Run: headless pygame with SDL's dummy video driver; simulated clock (each Clock.tick advances the game by its frame time, no real sleeping); random seed 0; keys injected as events and as key.get_pressed() state; mouse plan: one left click at the window centre at the start of phase 2, then a move to the lower-right quarter at the start of phase 3.
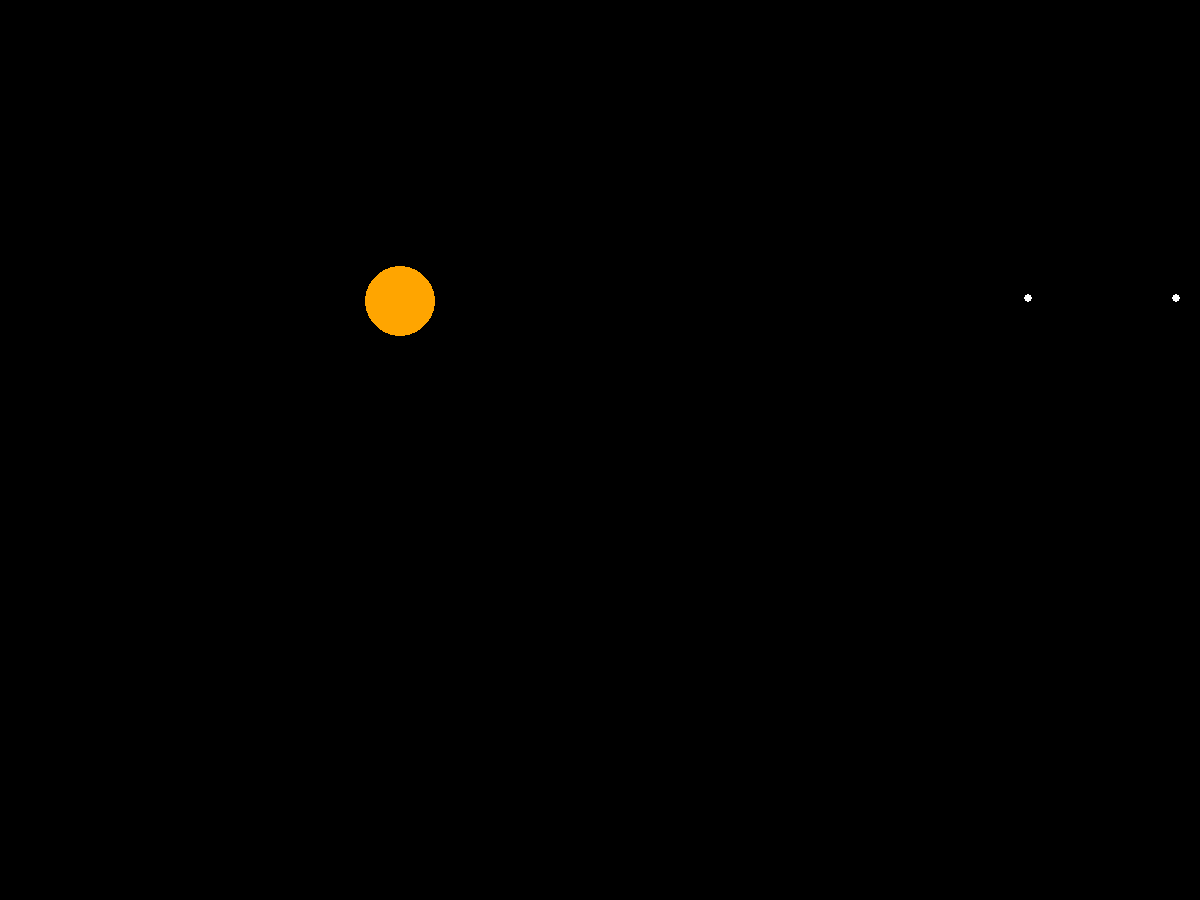
Frame 1 of 4 · flips 1–60 · no input
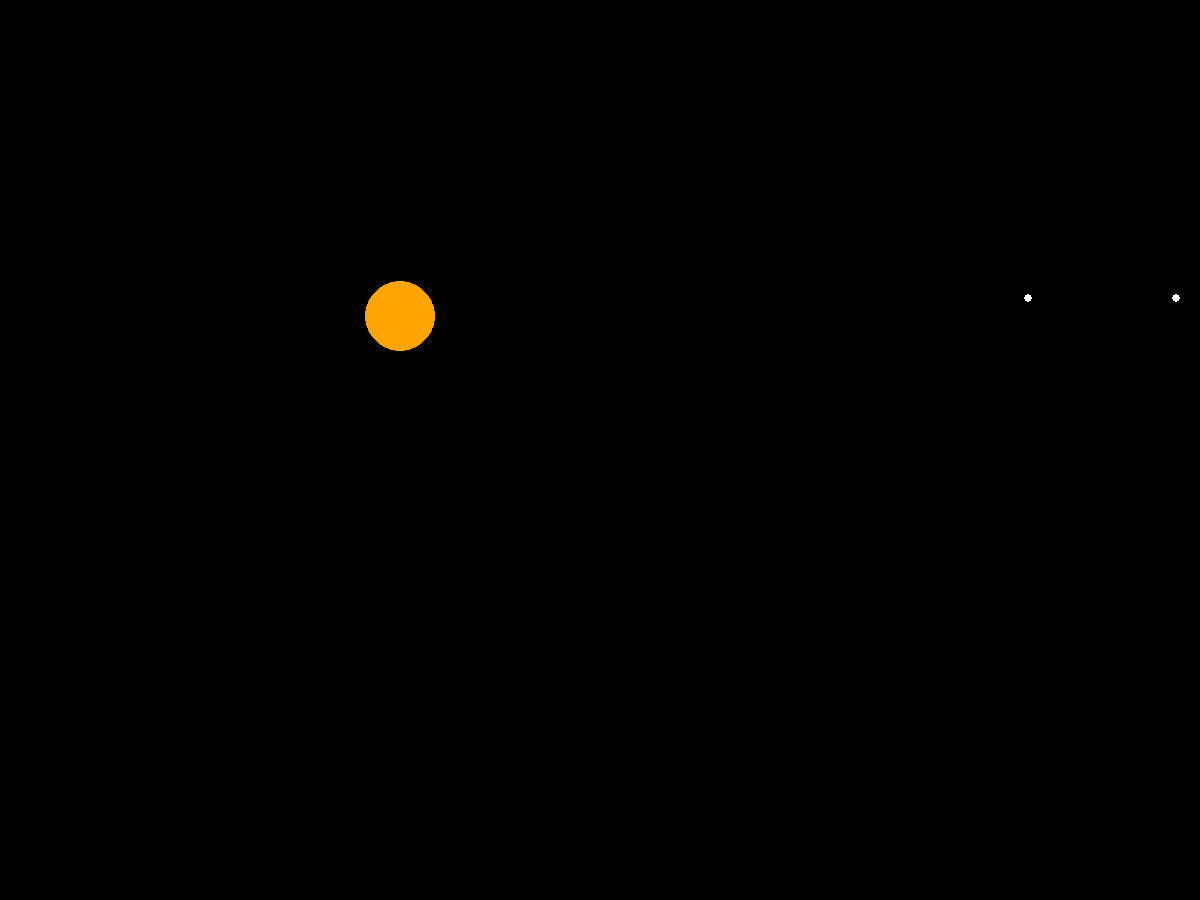
Frame 2 of 4 · flips 61–180 · clicked the window centre · tapped SPACE, RETURN · held RIGHT (→), D
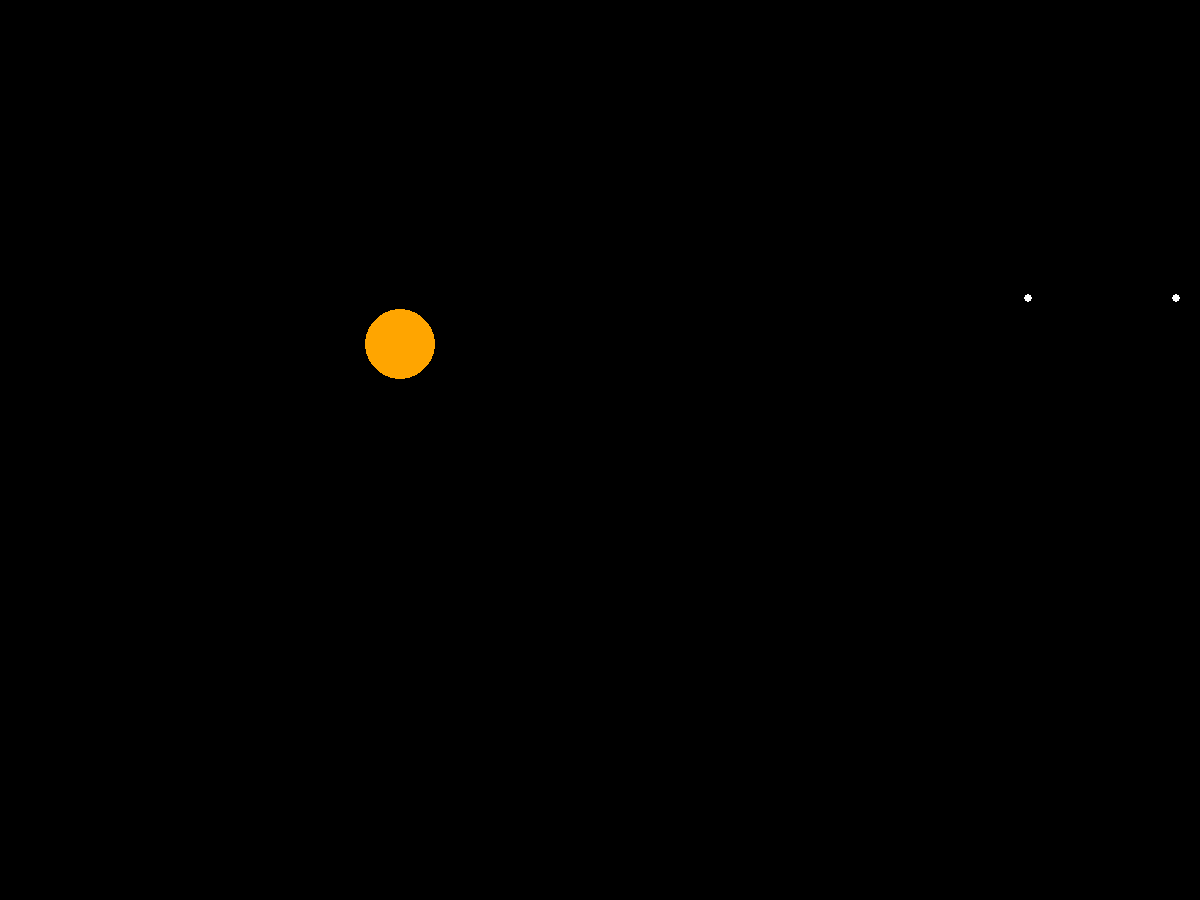
Frame 3 of 4 · flips 181–300 · moved the mouse to the lower-right quarter · held DOWN (↓), S
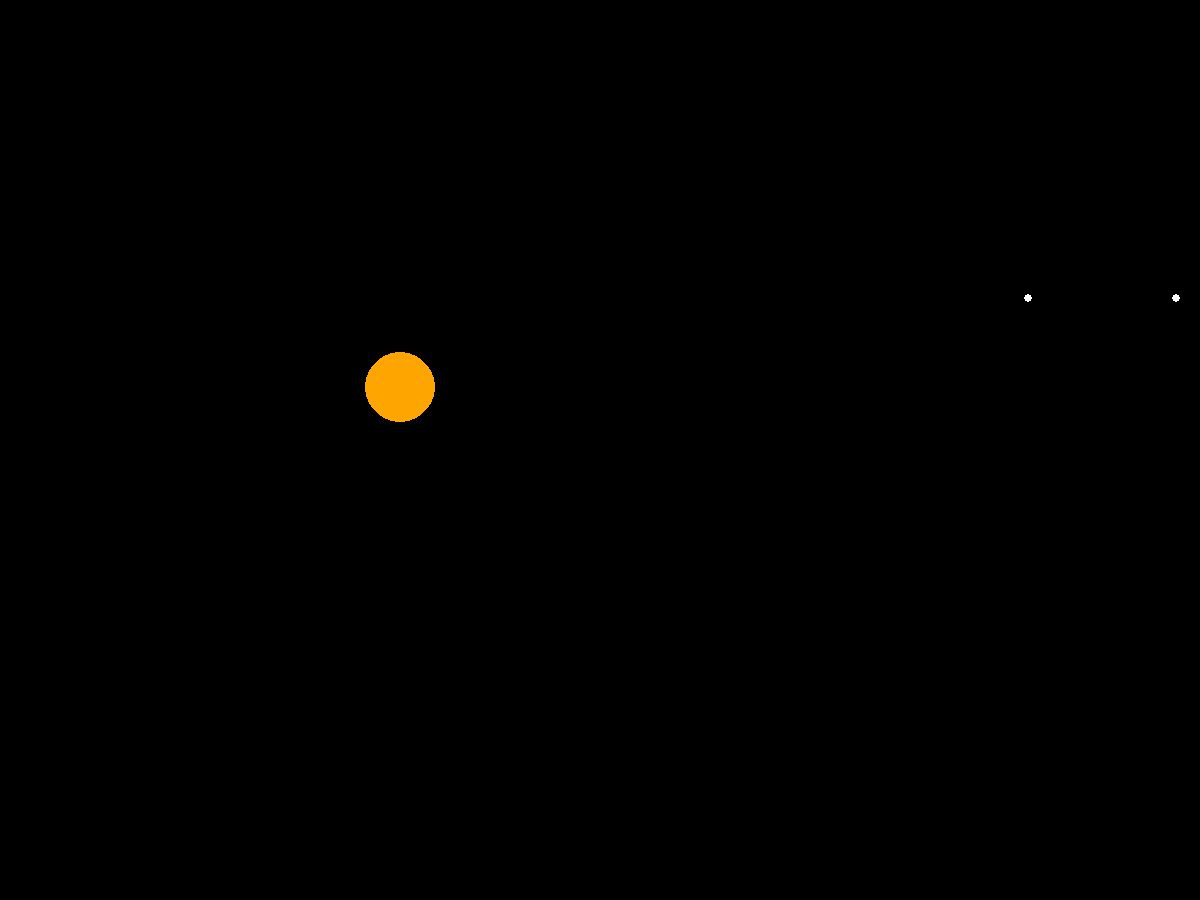
Frame 4 of 4 · flips 301–420 · held LEFT (←), A, UP (↑), W

The pygame program that drew these frames:

#imports
import pygame, math , time , random

#set clock and time
clock = pygame.time.Clock()
t0=time.time()

#define screen
window_size = (800 * 1.5, 600 * 1.5)
window = pygame.display.set_mode(window_size)
pygame.display.set_caption("My Pygame Window")

#BasketBall object class
class BasketBall:
   def __init__(self, basketBall_x, basketBall_y, radius):
      self.basketBall_x = basketBall_x
      self.basketBall_y = basketBall_y
      self.radius = radius
      self.speed_y = 0
      self.speed_x = 0
   def getX(self):
      return self.basketBall_x
   def getY(self):
      return self.basketBall_y
   def setX(self , new_x):
      self.basketBall_x = new_x
   def setY(self , new_y):
      self.basketBall_y = new_y
   def getRadius(self):
      return self.radius
   def getSpeedY(self):
      return self.speed_y
   def changeSpeedY(self , pace):
      self.speed_y+=pace
   def changeSpeedX(self , pace):
      self.speed_x+=pace
   def getSpeedX(self):
      return self.speed_x
   def changeX(self):
      self.basketBall_x += self.speed_x
   def changeY(self):
      self.basketBall_y += self.speed_y
   def setSpeedX(self, speed):
      self.speed_x = speed
   def setSpeedY(self, speed):
      self.speed_y = speed

   #is touching the BasketBall
   def touchingBasketBall(self):
      if (self.is_mouse_on_ball(pygame.mouse.get_pos()) and check_pressed_mouse()):
         self.setSpeedX(0)
         self.setSpeedY(0)
         return True
      else: 
         return False
   
   #if touching walls
   def isTouchingWalls(self , win_max_x , win_max_y):
      return_value = False
      if ((self.basketBall_x + self.radius) >= win_max_x or (self.basketBall_x - self.radius) <= 0):
         self.reverseDirection('x')
         if (self.basketBall_x + self.radius) >= win_max_x:
            self.setX(win_max_x - self.radius)
         else:
            self.setX(self.radius)
         return_value = True
      if((self.basketBall_y + self.radius) >= win_max_y or (self.basketBall_y - self.radius) <= 0):
         self.reverseDirection('y')
         if (self.basketBall_y + self.radius) >= win_max_y:
            self.setY(win_max_y - self.radius)
         else:
            self.setY(self.radius)
         return_value = True
      return return_value
   
   def isTouchingGroand (self , win_max_y):
      if((self.basketBall_y + self.radius) >= win_max_y):
         return True
      return False
   
   #bounce of the wall
   def reverseDirection(self, dir):
      if dir == 'y':
         changeByValueY = 0.15 * self.speed_y
         if (self.speed_y < 0.2 and self.speed_y > 0):
            self.setSpeedY(0)
            return 
         basketBall.setSpeedY(-basketBall.speed_y)
         basketBall.changeSpeedY(changeByValueY)
      if dir == 'x':
         changeByValueX = 0.15 * basketBall.speed_x
         basketBall.setSpeedX(-basketBall.speed_x)
         basketBall.changeSpeedX(changeByValueX)

   #if touch the basketBall make it follow mouse
   def makeTheBallFollow(self , win_max_x , win_max_y):
      if (self.touchingBasketBall()):
         self.setX(pygame.mouse.get_pos()[0])
         self.setY(pygame.mouse.get_pos()[1])
         limitedArea(win_max_x , win_max_y)

   #check collision between mouse and ball
   def is_mouse_on_ball(self , posMouse):
      mouse_x = posMouse[0]
      mouse_y = posMouse[1]
      side_a = only_positive(mouse_x-self.basketBall_x)
      side_b = only_positive(mouse_y-self.basketBall_y)
      if (math.sqrt(self.radius*self.radius)>=math.sqrt(side_a*side_a + side_b*side_b)):
        return True
      return False

#click listenter
def check_pressed_mouse():
   mouse_pressed = pygame.mouse.get_pressed()
   if mouse_pressed[0]:
      return True

#erach muchlat
def only_positive(x):
   if (x>0):
      return x
   return (-x)

# calculate mouse speed and return a tuple "speed" of (x , y)
def calculate_mouse_speed(last_x, last_y):
   current_x = pygame.mouse.get_pos()[0]
   current_y = pygame.mouse.get_pos()[1]
   pace_x = float(current_x) - float(last_x)
   pace_y = float(current_y) - float(last_y)
   return (pace_x , pace_y)


#Set values
basketBall = BasketBall(400, 300, 35)
GRAVITY = 0.001
counter_to_mouse_speed = 0
mouse_speed_frame_rate = 5
last_x = basketBall.getX()
last_y = basketBall.getY()
is_released = False
lastFramePos = (basketBall.getX() , basketBall.getY())
is_during_a_bucket = False

#bounce
#check positivity
def isPositive(num):
   if num>=0:
      return True
   return False

#turn minos to plus and the other way
def turnToOpposite(num):
   if(num>0):
      num-=2*num
      return num
   else:
      num-=2*(num)
      return num



#Don't let the mouse lead it to far
def limitedArea(win_max_x , win_max_y):
   if (basketBall.getX() > win_max_x - basketBall.getRadius()):
      basketBall.setX(win_max_x - basketBall.getRadius())
   if (basketBall.getY() > win_max_y - basketBall.getRadius()):
      basketBall.setY(win_max_y - basketBall.getRadius())
   if (basketBall.getX() < basketBall.getRadius()):
      basketBall.setX(0 + basketBall.getRadius())
   if (basketBall.getY() < basketBall.getRadius()):
      basketBall.setY(0 + basketBall.getRadius())

#if 2 balls collide
def collideRimBall(center1 , center2 , r1 , r2):
   sideA = only_positive(center1[0]-center2[0])
   sideB = only_positive(center1[1]-center2[1])
   if (math.sqrt((r1 + r2) * (r1 + r2)) >= math.sqrt(sideA * sideA + sideB * sideB)):
      return True
   return False



#hoop object class
class Hoop:
   def __init__(self, length , rangeOfHeight, radiusOfHoopCorner , distanceFromTheWall):
      self.distanceFromTheWall = distanceFromTheWall
      self.rangeOfHeight = rangeOfHeight
      self.length = length
      self.height = random.randint(rangeOfHeight[0] , rangeOfHeight[1])
      self.radiusOfHoopCorner = radiusOfHoopCorner
   def getDistanceFromTheWall(self):
      return self.distanceFromTheWall
   def setDistanceFromTheWall (self , distanceFromTheWall):
      self.distanceFromTheWall = distanceFromTheWall
   def getRadiusOfHoopCorner(self):
      return self.radiusOfHoopCorner
   def setRadiusOfHoopCorner(self, radiusOfHoopCorner):
      self.radiusOfHoopCorner = radiusOfHoopCorner
   def getLength(self):
      return self.length
   def getHeight(self):
      return self.height
   def setHeight(self , height):
      self.height = height
   def setLength(self , length):
      self.length = length
   def changeHeight(self):
      self.height = random.randint(self.range[0] , self.range[1])
   
   def calculateyCordinatesOfHoopLeft(self , window_frame):
      return (window_frame[0]-self.getLength()-self.getDistanceFromTheWall() - 3 * self.getRadiusOfHoopCorner(), self.getHeight())
   
   def calculateyCordinatesOfHoopRight(self , window_frame):
      return (window_frame[0]-self.getDistanceFromTheWall() - self.getRadiusOfHoopCorner() , self.getHeight())
   
   #do what needed in collidenes
   def ifCollide(self , bBall , window_frame):
      #print(self.calculateyCordinatesOfHoopRight(window_frame))
      if ((collideRimBall((bBall.getX(), bBall.getY()) , self.calculateyCordinatesOfHoopLeft(window_frame) , bBall.getRadius() , hoop.getRadiusOfHoopCorner()))):
         bBall.reverseDirection('x')
         bBall.reverseDirection('y')
         if (bBall.getX() > self.calculateyCordinatesOfHoopLeft(window_frame)[0]):
            bBall.changeSpeedX(0.1)
         elif (bBall.getX() < self.calculateyCordinatesOfHoopLeft(window_frame)[0]):
            bBall.changeSpeedX(-0.1)
      if ((collideRimBall((bBall.getX(), bBall.getY()) , self.calculateyCordinatesOfHoopRight(window_frame) , bBall.getRadius() , hoop.getRadiusOfHoopCorner()))):
         bBall.reverseDirection('x')
         bBall.reverseDirection('y')
         if (bBall.getX() > self.calculateyCordinatesOfHoopRight(window_frame)[0]):
            bBall.changeSpeedX(0.1)
         elif (bBall.getX() < self.calculateyCordinatesOfHoopRight(window_frame)[0]):
            bBall.changeSpeedX(-0.1)
   
   def whileHoldingBallCollide (self , bBall , window_frame):
      if (collideRimBall((bBall.getX() , bBall.getY()) , self.calculateyCordinatesOfHoopLeft(window_frame) , bBall.getRadius() , self.getRadiusOfHoopCorner())):
         cordinates = getGoodCordinates(bBall , self.calculateyCordinatesOfHoopLeft(window_frame) , self.getRadiusOfHoopCorner())
         pygame.draw.circle(window , (255,255,255) , (cordinates[0] , cordinates[1]) , 1)
         bBall.setX(cordinates[0])
         bBall.setY(cordinates[1])
      # need "if" if rim is to small 
      elif (collideRimBall((bBall.getX() , bBall.getY()) , self.calculateyCordinatesOfHoopRight(window_frame) , bBall.getRadius() , self.getRadiusOfHoopCorner())):
         cordinates = getGoodCordinates(bBall , self.calculateyCordinatesOfHoopRight(window_frame) , self.getRadiusOfHoopCorner())
         pygame.draw.circle(window , (255,255,255) , (cordinates[0] , cordinates[1]) , 1)
         bBall.setX(cordinates[0])
         bBall.setY(cordinates[1])
   

   #fix it it is not perfect!
   def checkBucket(self, bBall, isTouchingBasketBall, window_size , lastFramePos , is_during_a_bucket_local):
      #print (isTouchingBasketBall == False , bBall.getX() > (self.calculateyCordinatesOfHoopLeft(window_size)[0] + self.getRadiusOfHoopCorner()) , bBall.getX() < (self.calculateyCordinatesOfHoopRight(window_size)[0] - self.getRadiusOfHoopCorner()) , bBall.getY() == self.getHeight())
      # check if getting into the basket rn
      #if touching the ball that means basket does not count
      if isTouchingBasketBall == True:
         return "touch" , is_during_a_bucket_local
      #if is not during a basket and in rim range and
      if (is_during_a_bucket == False and (bBall.getY() + bBall.getRadius()) >= (self.getHeight() - self.getRadiusOfHoopCorner()) and (bBall.getY() + bBall.getRadius()) <= (self.getHeight() + self.getRadiusOfHoopCorner()) and (bBall.getX() - bBall.getRadius()) >= (self.calculateyCordinatesOfHoopLeft(window_size)[0] + self.getRadiusOfHoopCorner()) and (bBall.getX() + bBall.getRadius()) <= (self.calculateyCordinatesOfHoopRight(window_size)[0] - self.getRadiusOfHoopCorner())):
         is_during_a_bucket_local = True
         return "dont know" , is_during_a_bucket_local
      #if the ball is not in the rim's range that means it is not during a bucket
      elif (((bBall.getX() - bBall.getRadius()) >= (self.calculateyCordinatesOfHoopLeft(window_size)[0] + self.getRadiusOfHoopCorner()) and (bBall.getX() + bBall.getRadius()) <= (self.calculateyCordinatesOfHoopRight(window_size)[0] - self.getRadiusOfHoopCorner())) == False):
         is_during_a_bucket_local = False
         return "no" , is_during_a_bucket
      #if the ball is during a bucket and the ball got down that means it is a bucket
      elif (is_during_a_bucket == True and (bBall.getY() - bBall.getRadius()) >= (self.getHeight() + self.getRadiusOfHoopCorner())):
         is_during_a_bucket_local = False
         return "yes" , is_during_a_bucket_local
      return "None" , is_during_a_bucket_local
      
   def checkBucketNew(self, bBall,  isTouchingBasketBall, window_size , is_during_a_bucket_local):
         if isTouchingBasketBall == True:
            return "touch" , False
         elif (is_during_a_bucket_local == False and ((bBall.getY() + bBall.getRadius()) >= self.getHeight()) and ((bBall.getY() - bBall.getRadius()) <= self.getHeight()) and ((bBall.getX() + bBall.getRadius()) > (self.calculateyCordinatesOfHoopLeft(window_size)[0] - self.getRadiusOfHoopCorner())) and (bBall.getX() + bBall.getRadius()) < (self.calculateyCordinatesOfHoopRight(window_size)[0] + self.getRadiusOfHoopCorner())):
            is_during_a_bucket_local = True
            return "during a bucket..." , is_during_a_bucket_local
         elif (((bBall.getX() + bBall.getRadius()) > (self.calculateyCordinatesOfHoopLeft(window_size)[0] - self.getRadiusOfHoopCorner())) and (bBall.getX() + bBall.getRadius()) < (self.calculateyCordinatesOfHoopRight(window_size)[0] + self.getRadiusOfHoopCorner()) == False):
            is_during_a_bucket_local = False
            return "not is a bucket" , is_during_a_bucket_local
         elif (is_during_a_bucket_local == True and (bBall.getY() - bBall.getRadius()) > self.getHeight()):
            is_during_a_bucket_local = False
            return "yes" , is_during_a_bucket_local
         return "None" , is_during_a_bucket_local

            





   '''if (isTouchingBasketBall == False and bBall.getX() > (self.calculateyCordinatesOfHoopLeft(window_size)[0] + self.getRadiusOfHoopCorner()) and bBall.getX() < (self.calculateyCordinatesOfHoopRight(window_size)[0] - self.getRadiusOfHoopCorner()) and ((lastFramePos[1] < self.getHeight() and bBall.getY() == self.getHeight()) or (lastFramePos[1] < self.getHeight() and bBall.getY() > self.getHeight()))):
         return True
      return False'''

def getGoodCordinates(bBall , rimCords , rimR):
   sideX = rimCords[0] - bBall.getX()
   sideY = rimCords[1] - bBall.getY()
   pit = math.sqrt(sideX * sideX + sideY * sideY)
   sideA2X = ((bBall.getRadius() + rimR) / pit) * sideX
   sideB2Y = ((bBall.getRadius() + rimR) / pit) * sideY
   
   return (rimCords[0] - sideA2X , rimCords[1] - sideB2Y)
         


#Hoop itself
hoop = Hoop((basketBall.getRadius() * 2) * 2,(200 , 400) , 4 , 20)

#what happens on screen
running = True
while running:
   # Handle events
   for event in pygame.event.get():
      if event.type == pygame.QUIT:
         running = False
   #check collideness
   hoop.whileHoldingBallCollide(basketBall , window_size)
   # Draw shapes
   window.fill((0, 0, 0))
   pygame.draw.circle(window , (255,165,0) , (basketBall.getX(), basketBall.getY()) ,basketBall.getRadius())
   
   #reminder: add to class min max of hoop
   pygame.draw.circle(window , (255,255,255) , (window_size[0]-hoop.getLength()-hoop.getDistanceFromTheWall() - 3 * hoop.getRadiusOfHoopCorner(), hoop.getHeight()) , hoop.getRadiusOfHoopCorner())
   pygame.draw.circle(window , (255,255,255) , (window_size[0]-hoop.getDistanceFromTheWall() - hoop.getRadiusOfHoopCorner(), hoop.getHeight()) , hoop.getRadiusOfHoopCorner())
   
   #check touching
   isTouchingBasketBall = basketBall.touchingBasketBall()
   isTouchingGroand = basketBall.isTouchingGroand(window_size[1])

   #check bucket
   printT , is_during_a_bucket= hoop.checkBucketNew(basketBall , isTouchingBasketBall , window_size , is_during_a_bucket)
   '''print(f"{printT}")'''
   if printT == "yes":
      print("u r bucket!")
      
   isInCorner = basketBall.isTouchingWalls(window_size[0], window_size[1])    
   #note: if (isTouchingBasketBall==True or isInCorner==False)
   #gravity
   if (isTouchingBasketBall==True or isTouchingGroand==False):
      basketBall.changeSpeedY(GRAVITY)
   
   #what happens if rim touch
   hoop.ifCollide(basketBall , window_size)

   #when mouse is touching the ball it makes the ball follow the mouse without escaping the borders
   basketBall.makeTheBallFollow(window_size[0], window_size[1])
   
   #save last position of the ball , and calculate mouse's speed 
   if (counter_to_mouse_speed % mouse_speed_frame_rate == 0):
      mouse_speed = calculate_mouse_speed(last_x , last_y)
      last_x = pygame.mouse.get_pos()[0]
      last_y = pygame.mouse.get_pos()[1]

   # check if just released
   if (is_released == True and isTouchingBasketBall == False):
      basketBall.changeSpeedX(mouse_speed[0]/15)
      basketBall.changeSpeedY(mouse_speed[1]/15)

   #last frame pos
   lastFramePos = (basketBall.getX() , basketBall.getY())

   #change the place due to speed
   basketBall.changeY()
   basketBall.changeX()
   
   

   #add one to counter every frame rate
   counter_to_mouse_speed+=1

   #change is_released to current status of holding bball
   is_released = isTouchingBasketBall
   
   #clock.tick(60)
   pygame.display.flip()
   
pygame.quit()
